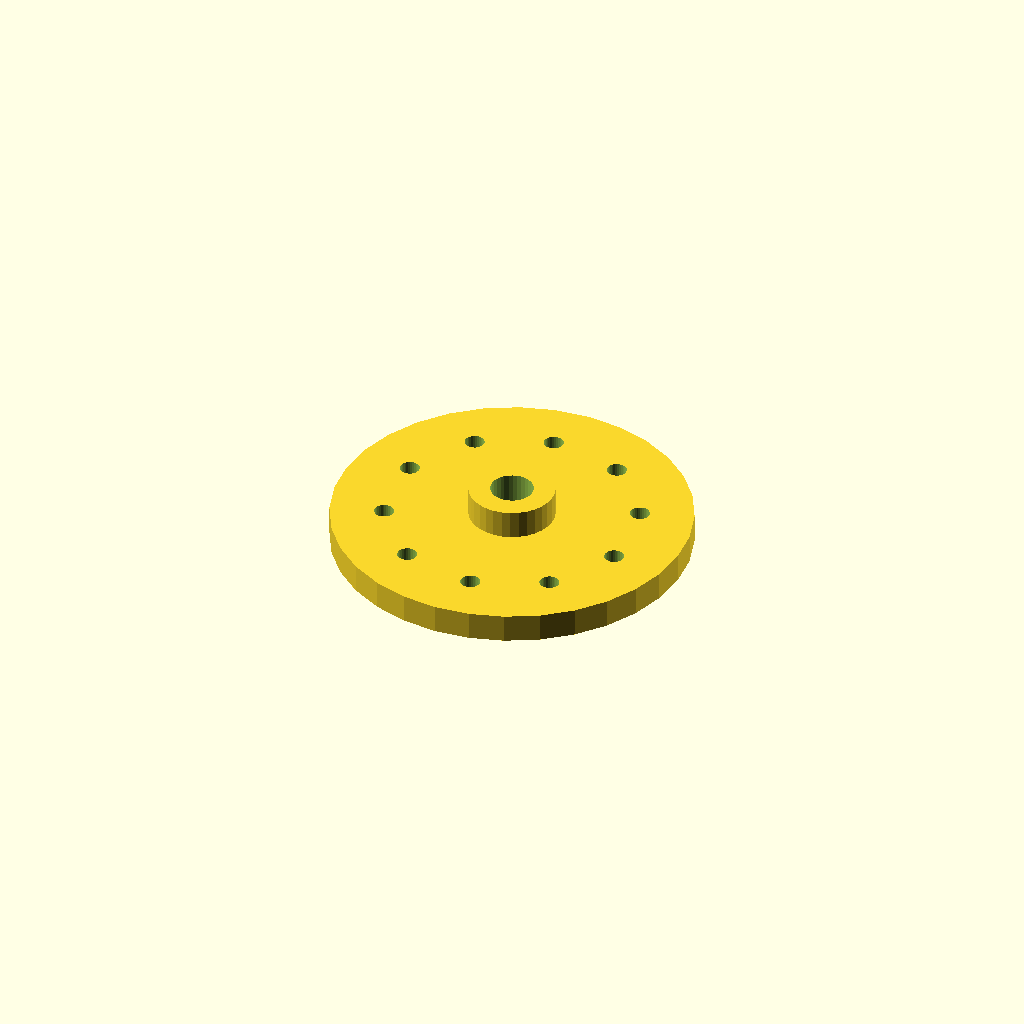
Cell 1 — every parameter at its default value.
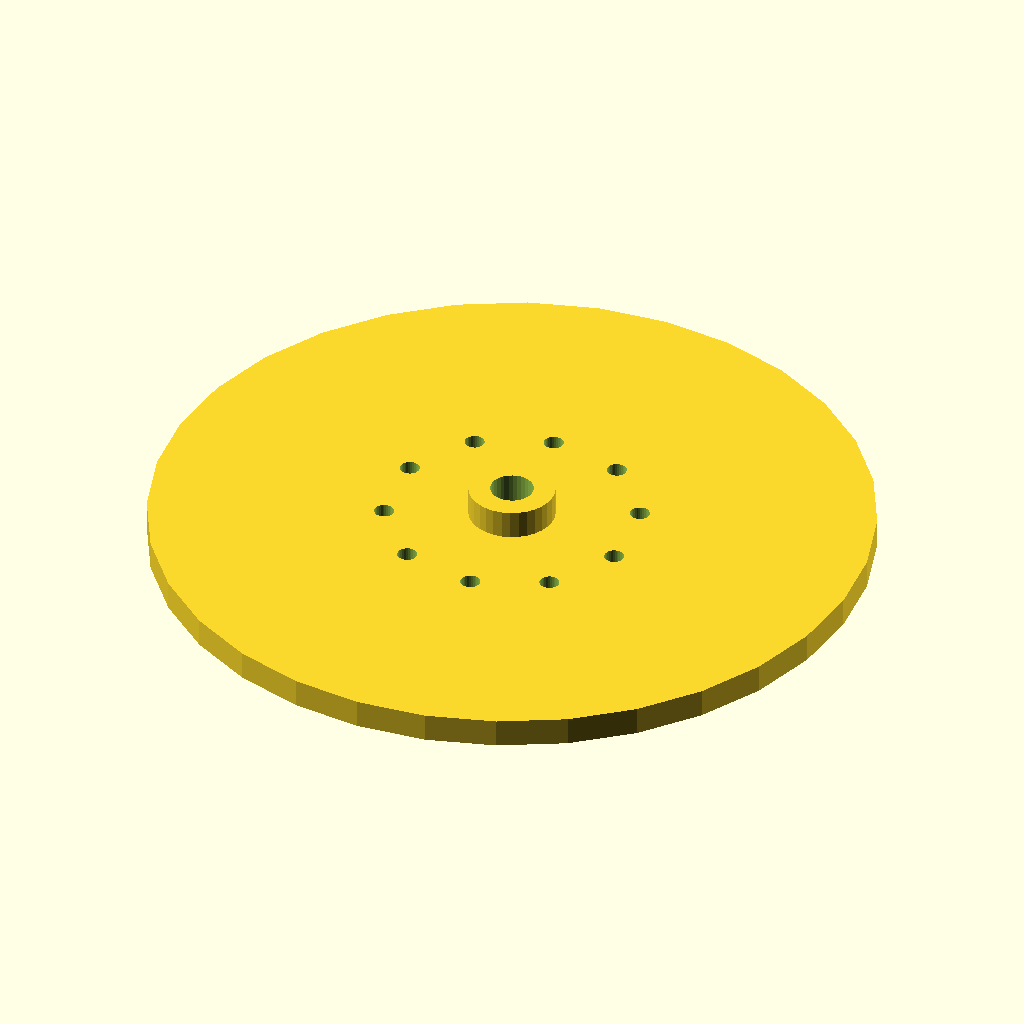
Cell 2 — flange_d set to 200, the other parameters unchanged.
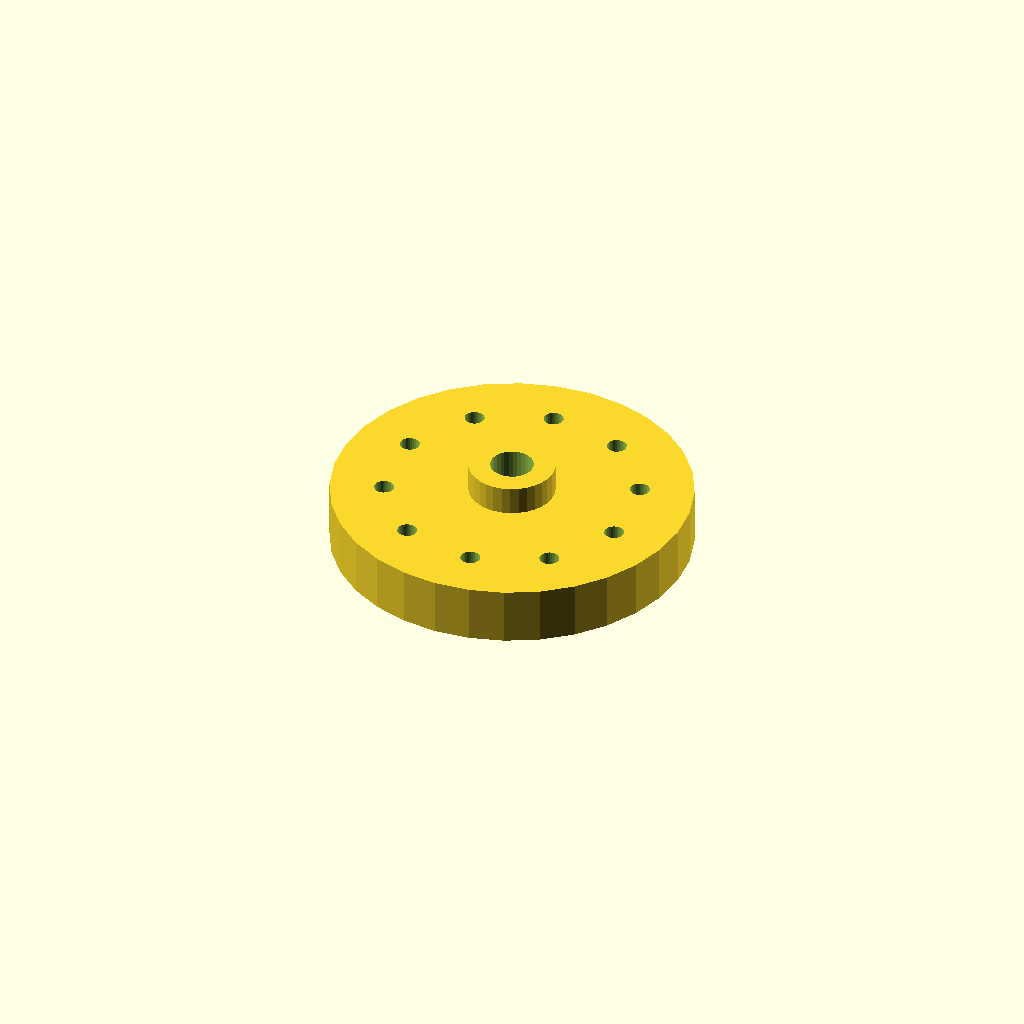
Cell 3: thickness = 16 (everything else at default).
One fixed orthographic camera (rotation 55°, 0°, 25°; colour scheme Cornfield) for every cell.
The OpenSCAD source (optional_data/data/place1/boltcircles/part_0203.scad):
$fn = 32;

// ----------------------------------------------------------------------
// Flange Ø100 x 8
// 10 holes on a Ø70 bolt circle, bolted joints
// ----------------------------------------------------------------------

// --- parameters (mm) ---
flange_d = 100;  // outside diameter of the flange
thickness = 8;   // flange thickness
holes = 10;      // number of bolt holes
pcd = 70;        // bolt circle diameter
start_deg = 60;  // angle of the first hole, from +X
hole_d = 5.5;    // bolt hole diameter
bore_d = 12;     // central through bore
hub_d = 24;      // hub outside diameter
hub_h = 8;       // hub height above the flange face (0 = no hub)

// --- derived feature positions (mm) ---
height = thickness + hub_h;  // = 16   overall height of the part
pcd_r = pcd / 2;             // = 35   bolt circle radius
hole_step = 360 / holes;     // = 36   angular pitch
feature_centers = [
  [pcd_r * cos(start_deg + 0 * hole_step), pcd_r * sin(start_deg + 0 * hole_step)],
  [pcd_r * cos(start_deg + 1 * hole_step), pcd_r * sin(start_deg + 1 * hole_step)],
  [pcd_r * cos(start_deg + 2 * hole_step), pcd_r * sin(start_deg + 2 * hole_step)],
  [pcd_r * cos(start_deg + 3 * hole_step), pcd_r * sin(start_deg + 3 * hole_step)],
  [pcd_r * cos(start_deg + 4 * hole_step), pcd_r * sin(start_deg + 4 * hole_step)],
  [pcd_r * cos(start_deg + 5 * hole_step), pcd_r * sin(start_deg + 5 * hole_step)],
  [pcd_r * cos(start_deg + 6 * hole_step), pcd_r * sin(start_deg + 6 * hole_step)],
  [pcd_r * cos(start_deg + 7 * hole_step), pcd_r * sin(start_deg + 7 * hole_step)],
  [pcd_r * cos(start_deg + 8 * hole_step), pcd_r * sin(start_deg + 8 * hole_step)],
  [pcd_r * cos(start_deg + 9 * hole_step), pcd_r * sin(start_deg + 9 * hole_step)]
];   // bolt hole centres on the pitch circle

// flange disc, every hole and the bore cut straight through
difference() {
  union() {
    cylinder(d = flange_d, h = thickness);
    cylinder(d = hub_d, h = height);  // hub, overlapped into the flange
  }
  translate([0, 0, -1]) cylinder(d = bore_d, h = height + 2);  // bore, through
  for (centre = feature_centers)
    translate([centre[0], centre[1], -1]) cylinder(d = hole_d, h = thickness + 2);
}
Customizer parameters (derived from the source; name, type, default, range or options):
flange_d: number, default 100
thickness: number, default 8
holes: number, default 10
pcd: number, default 70
start_deg: number, default 60
hole_d: number, default 5.5
bore_d: number, default 12
hub_d: number, default 24
hub_h: number, default 8
